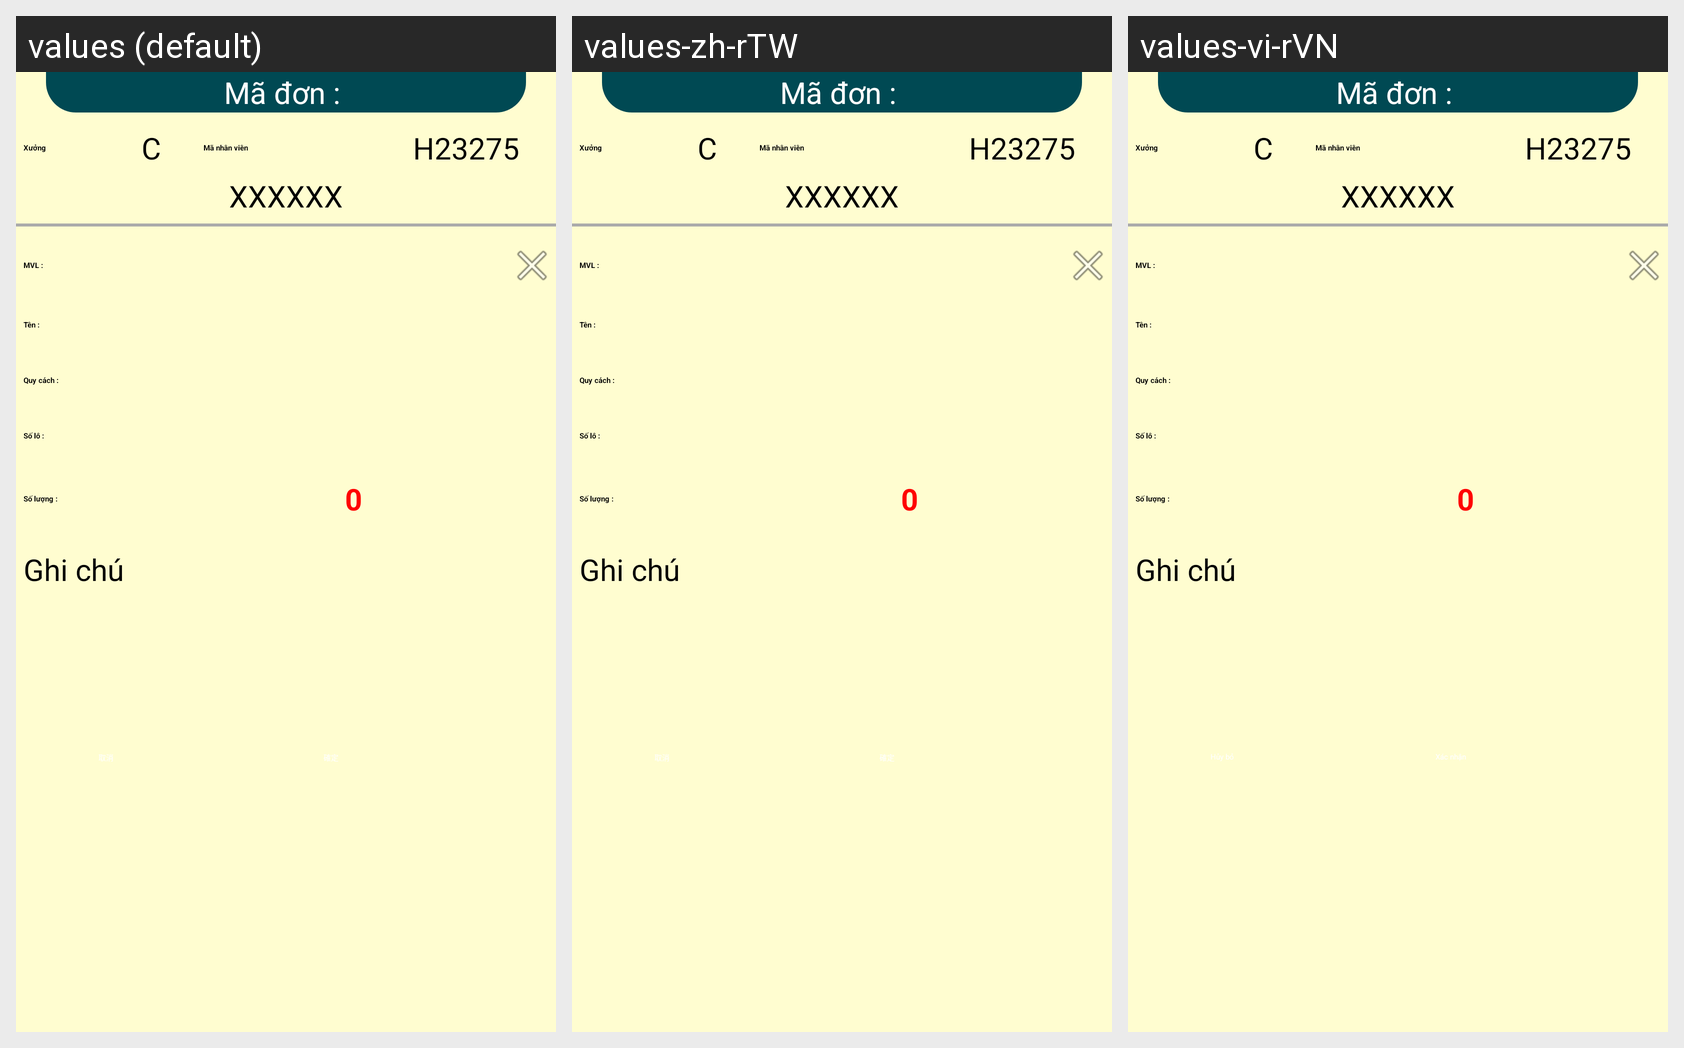

Here is an Android app screen in its default locale and in the app's own translations. Write out the translated-string differences for the strings that appear on this screen.
Android screen res/layout/activity_qr232_hang_khong_dat.xml rendered under 3 locales, left to right: values (default), values-zh-rTW, values-vi-rVN. Device: Nexus 5 (rendered at 1080×1920; each locale shown at half size, 540×960, under a caption strip naming it); theme Theme.KLB_PDA.
Strings drawn on this screen, with the default value and each locale's value (text and hints the layout hard-codes, and strings that could not be matched under every locale, appear in the picture but are not listed):

btn_cancel
  values: 取消
  values-zh-rTW: 取消
  values-vi-rVN: Hủy bỏ

btn_ok
  values: 確定
  values-zh-rTW: 確定
  values-vi-rVN: Xác nhận
